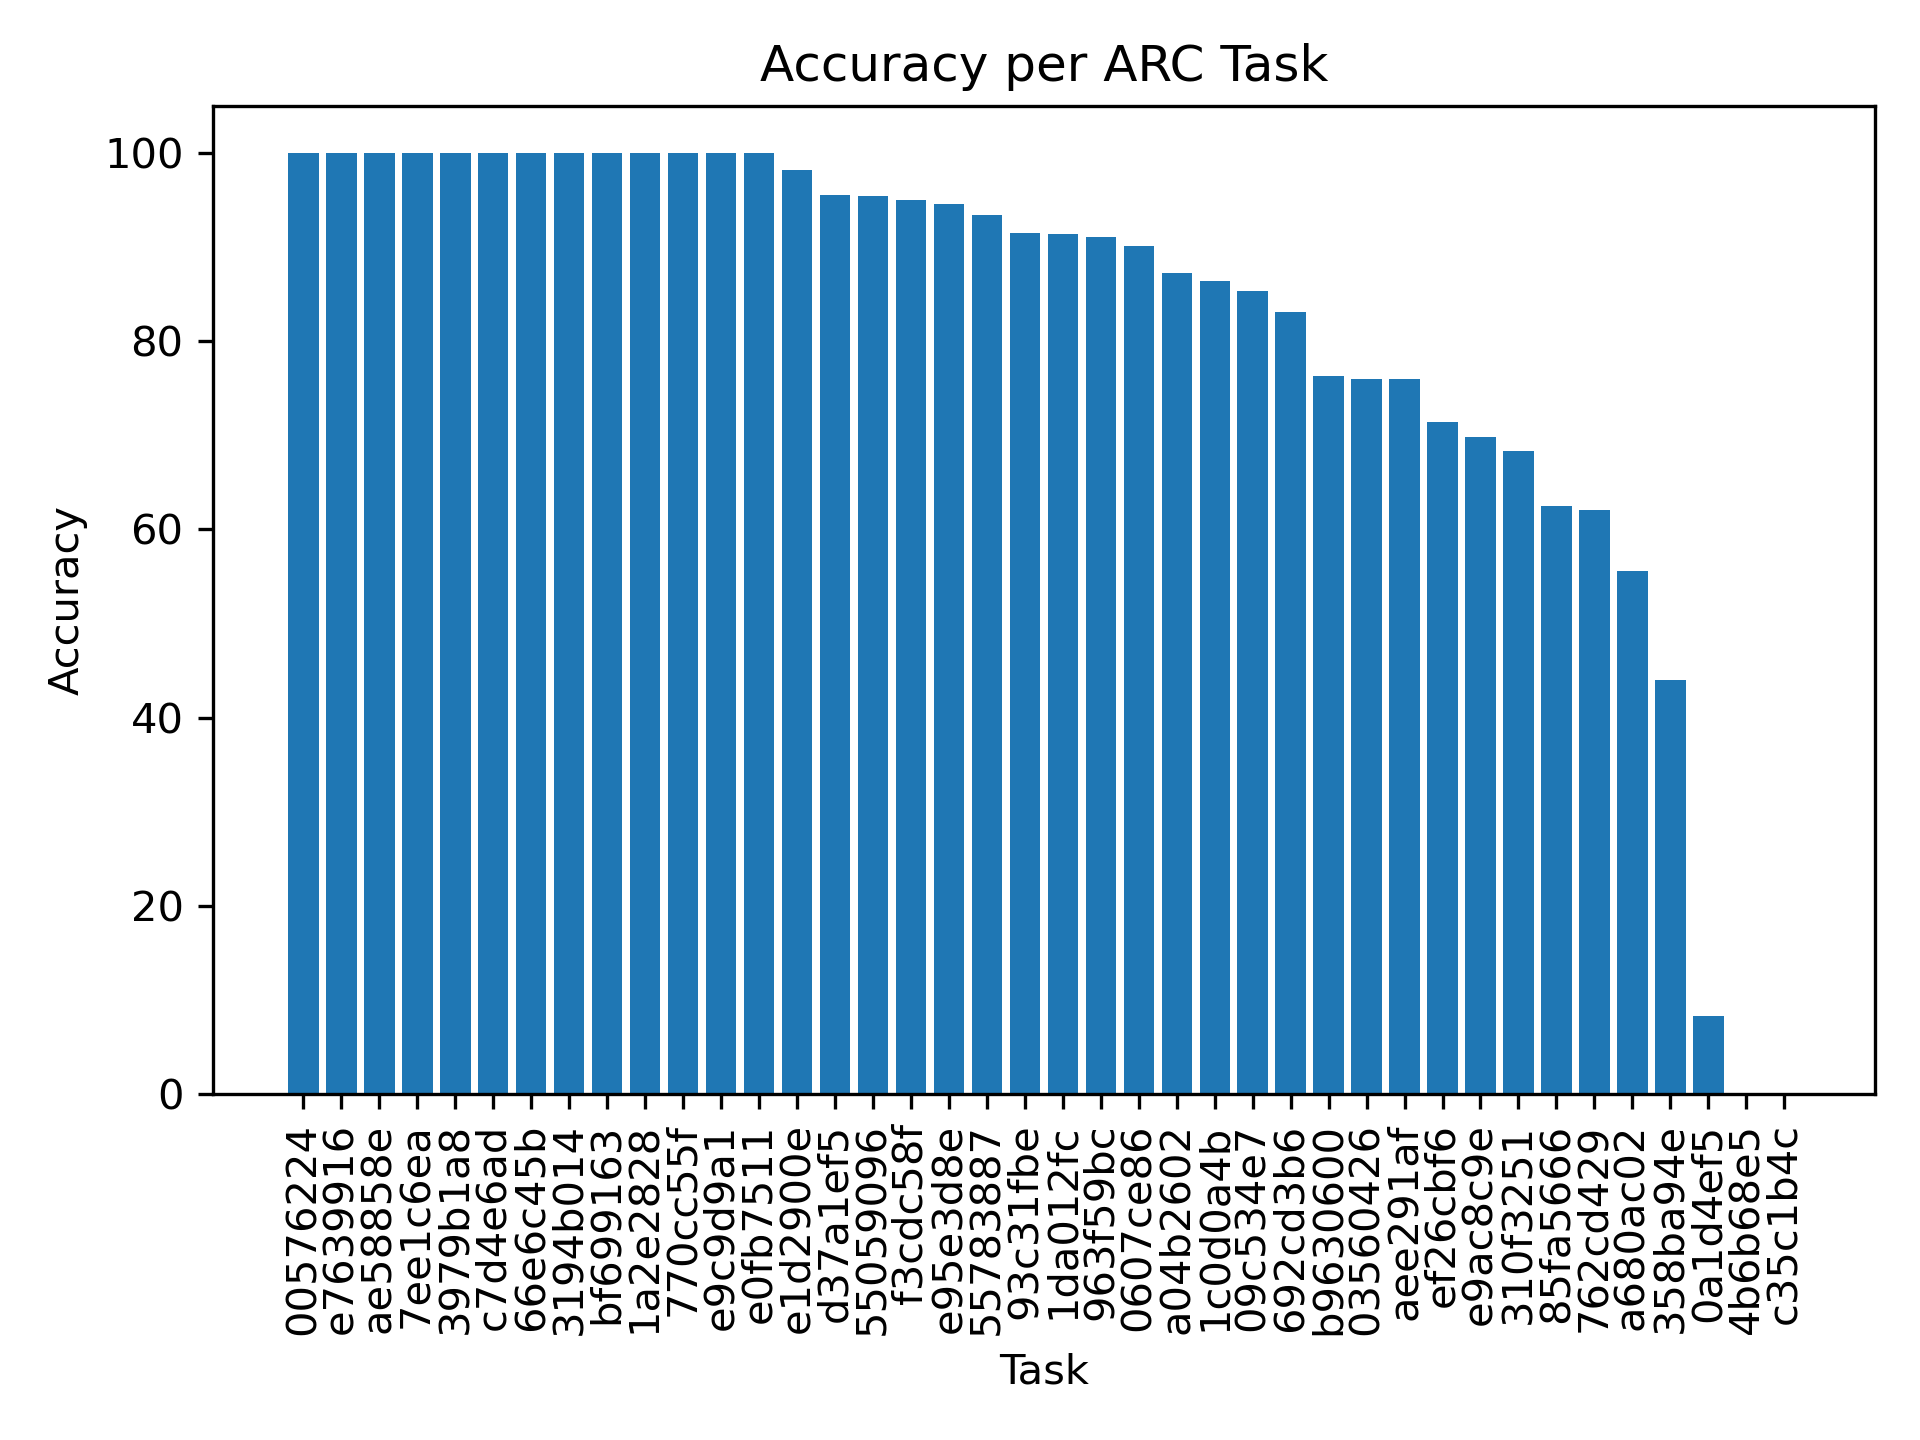

The table this chart was drawn from, first rows:
file_name, final_solution, match, accuracy
00576224, [[3, 2, 3, 2, 3, 2], [7, 8, 7, 8, 7, 8],…, True, 100.0
762cd429, [[0, 0, 0, 0, 0, 0, 0, 0, 0, 0, 0, 0, 0,…, False, 62.08
0607ce86, [[0, 0, 3, 3, 0, 0, 0, 0, 0, 0, 0, 0, 0,…, False, 90.15
358ba94e, [[0, 0, 1, 0, 1], [0, 0, 1, 1, 1], [0, 0…, False, 44.0
55059096, [[0, 0, 3, 2, 0, 0, 0, 0, 0, 0, 0, 0, 0]…, False, 95.48
e7639916, [[0, 0, 0, 0, 0, 0, 0, 0, 0, 0, 0, 0, 0]…, True, 100.0
09c534e7, [[0, 0, 0, 0, 0, 0, 0, 0, 0, 0, 0, 0, 0,…, False, 85.33
0a1d4ef5, [[5, 0, 2], [4, 0, 7], [4, 1, 5]], False, 8.333
1c0d0a4b, [[0, 0, 0, 0, 0, 0, 0, 0, 0, 0, 0, 0, 0]…, False, 86.39
310f3251, [[2, 0, 0, 0, 0, 2, 0, 0, 0, 0, 2, 0, 0,…, False, 68.33
692cd3b6, [[0, 0, 0, 0, 0, 0, 0, 0, 0, 0, 0, 0, 0,…, False, 83.11
1da012fc, [[0, 0, 0, 0, 0, 0, 0, 0, 0, 0, 0, 0, 0,…, False, 91.37
66e6c45b, [[2, 0, 0, 3], [0, 0, 0, 0], [0, 0, 0, 0…, True, 100.0
3194b014, [[5, 5, 5], [5, 5, 5], [5, 5, 5]], True, 100.0
963f59bc, [[0, 0, 0, 0, 0, 0, 0, 0, 0, 0, 0, 3, 0,…, False, 91.07
d37a1ef5, [[0, 0, 0, 0, 0, 0, 0, 0, 0, 0, 0, 0], […, False, 95.51
3979b1a8, [[5, 1, 1, 1, 5, 5, 9, 1, 5, 9], [1, 1, …, True, 100.0
f3cdc58f, [[0, 0, 0, 0, 0, 0, 0, 0, 0, 0], [0, 0, …, False, 95.0
85fa5666, [[0, 0, 3, 0, 0, 8, 0, 0], [0, 3, 0, 2, …, False, 62.5
a680ac02, [[3, 3, 3, 3, 2, 2, 2, 2, 1, 1, 1, 1], […, False, 55.56
b9630600, [[0, 0, 0, 0, 0, 0, 0, 0, 0, 0, 0, 0, 0,…, False, 76.33
55783887, [[4, 4, 4, 4, 4, 4, 4, 4, 4, 4, 4, 4, 4,…, False, 93.42
c7d4e6ad, [[0, 0, 0, 0, 0, 0, 0, 0, 0, 0], [0, 0, …, True, 100.0
4b6b68e5, [[-1]], False, 0.0
a04b2602, [[0, 0, 0, 0, 0, 2, 0, 0, 0, 0, 0, 0, 0,…, False, 87.27
e9c9d9a1, [[2, 2, 3, 0, 0, 0, 3, 0, 0, 3, 4, 4, 4,…, True, 100.0
ef26cbf6, [[1, 0, 0, 4, 0, 0, 0], [0, 1, 0, 4, 0, …, False, 71.43
e1d2900e, [[0, 0, 0, 0, 0, 0, 0, 0, 0, 0, 0, 0, 0,…, False, 98.22
e0fb7511, [[1, 1, 1, 8, 8, 1, 1, 1, 1, 1, 8, 8, 1]…, True, 100.0
ae58858e, [[0, 0, 0, 0, 2, 2, 2, 0], [6, 6, 0, 0, …, True, 100.0
93c31fbe, [[0, 0, 0, 0, 0, 0, 0, 0, 0, 0, 0, 0, 0,…, False, 91.48
aee291af, [[8, 8, 8, 8, 8], [8, 2, 8, 2, 8], [8, 8…, False, 76.0
7ee1c6ea, [[7, 0, 1, 1, 7, 0, 0, 7, 7, 7], [1, 5, …, True, 100.0
e9ac8c9e, [[6, 0, 0, 0, 0, 0, 0, 9, 0, 0, 0, 0, 0,…, False, 69.78
e95e3d8e, [[1, 3, 1, 3, 1, 3, 1, 3, 1, 3, 1, 3, 1,…, False, 94.63
1a2e2828, [[7]], True, 100.0
770cc55f, [[7, 7, 7, 7, 7], [0, 4, 4, 0, 0], [0, 4…, True, 100.0
03560426, [[7, 0, 8, 8, 0, 6, 0, 3, 3, 0], [7, 0, …, False, 76.0
bf699163, [[2, 2, 2], [2, 5, 2], [2, 2, 2]], True, 100.0
c35c1b4c, [[-1]], False, 0.0
